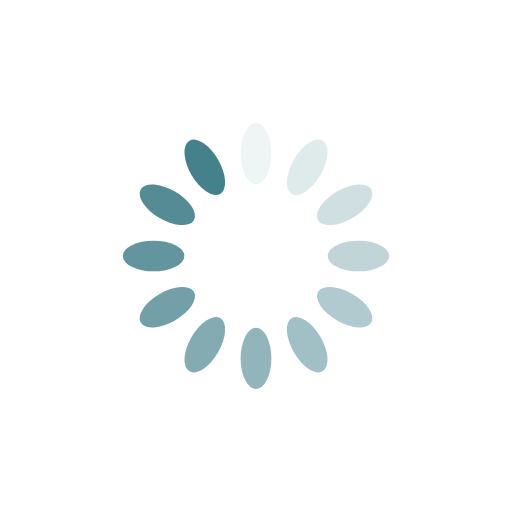
t = 0.00 s
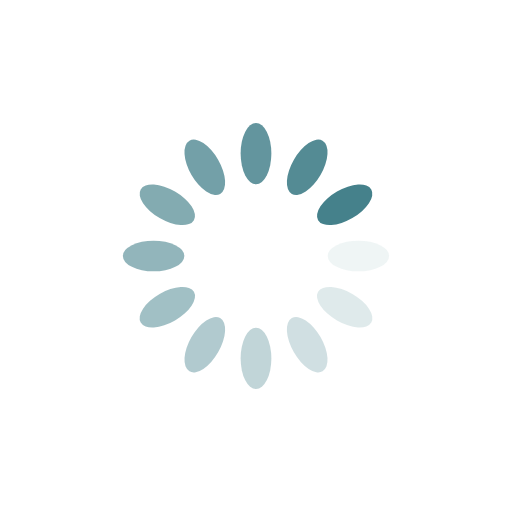
t = 0.25 s
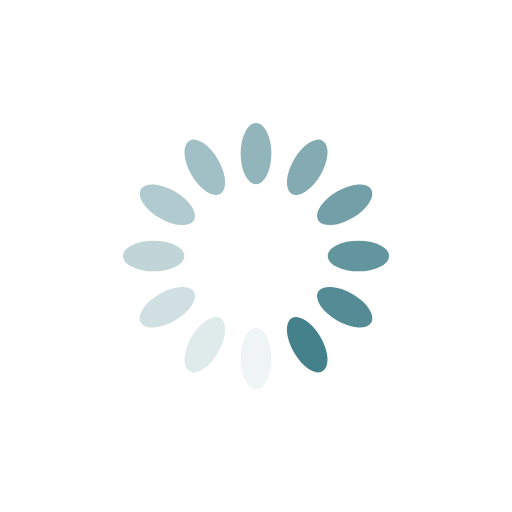
t = 0.50 s
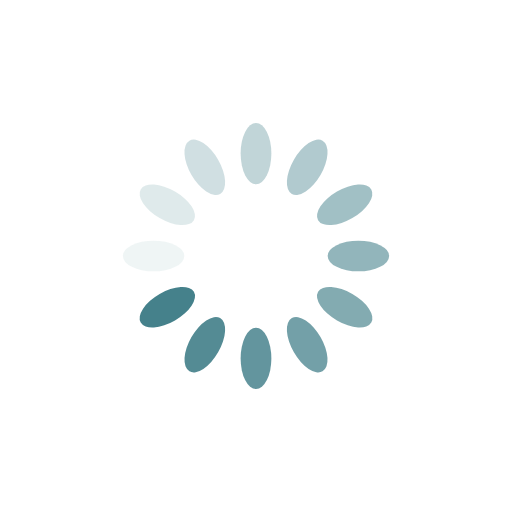
t = 0.75 s

The animated SVG that drew these frames (rendered in a browser with its animation timeline set to each time). Animation: 12 SMIL elements (animate=12); one cycle of 1.00 s, repeats indefinitely.

<?xml version="1.0" encoding="utf-8"?>
<svg xmlns="http://www.w3.org/2000/svg" xmlns:xlink="http://www.w3.org/1999/xlink" style="margin: auto; background: none; display: block; shape-rendering: auto;" width="200px" height="200px" viewBox="0 0 100 100" preserveAspectRatio="xMidYMid">
<g transform="rotate(0 50 50)">
  <rect x="47" y="24" rx="3" ry="6" width="6" height="12" fill="#45818b">
    <animate attributeName="opacity" values="1;0" keyTimes="0;1" dur="1s" begin="-0.9166666666666666s" repeatCount="indefinite"></animate>
  </rect>
</g><g transform="rotate(30 50 50)">
  <rect x="47" y="24" rx="3" ry="6" width="6" height="12" fill="#45818b">
    <animate attributeName="opacity" values="1;0" keyTimes="0;1" dur="1s" begin="-0.8333333333333334s" repeatCount="indefinite"></animate>
  </rect>
</g><g transform="rotate(60 50 50)">
  <rect x="47" y="24" rx="3" ry="6" width="6" height="12" fill="#45818b">
    <animate attributeName="opacity" values="1;0" keyTimes="0;1" dur="1s" begin="-0.75s" repeatCount="indefinite"></animate>
  </rect>
</g><g transform="rotate(90 50 50)">
  <rect x="47" y="24" rx="3" ry="6" width="6" height="12" fill="#45818b">
    <animate attributeName="opacity" values="1;0" keyTimes="0;1" dur="1s" begin="-0.6666666666666666s" repeatCount="indefinite"></animate>
  </rect>
</g><g transform="rotate(120 50 50)">
  <rect x="47" y="24" rx="3" ry="6" width="6" height="12" fill="#45818b">
    <animate attributeName="opacity" values="1;0" keyTimes="0;1" dur="1s" begin="-0.5833333333333334s" repeatCount="indefinite"></animate>
  </rect>
</g><g transform="rotate(150 50 50)">
  <rect x="47" y="24" rx="3" ry="6" width="6" height="12" fill="#45818b">
    <animate attributeName="opacity" values="1;0" keyTimes="0;1" dur="1s" begin="-0.5s" repeatCount="indefinite"></animate>
  </rect>
</g><g transform="rotate(180 50 50)">
  <rect x="47" y="24" rx="3" ry="6" width="6" height="12" fill="#45818b">
    <animate attributeName="opacity" values="1;0" keyTimes="0;1" dur="1s" begin="-0.4166666666666667s" repeatCount="indefinite"></animate>
  </rect>
</g><g transform="rotate(210 50 50)">
  <rect x="47" y="24" rx="3" ry="6" width="6" height="12" fill="#45818b">
    <animate attributeName="opacity" values="1;0" keyTimes="0;1" dur="1s" begin="-0.3333333333333333s" repeatCount="indefinite"></animate>
  </rect>
</g><g transform="rotate(240 50 50)">
  <rect x="47" y="24" rx="3" ry="6" width="6" height="12" fill="#45818b">
    <animate attributeName="opacity" values="1;0" keyTimes="0;1" dur="1s" begin="-0.25s" repeatCount="indefinite"></animate>
  </rect>
</g><g transform="rotate(270 50 50)">
  <rect x="47" y="24" rx="3" ry="6" width="6" height="12" fill="#45818b">
    <animate attributeName="opacity" values="1;0" keyTimes="0;1" dur="1s" begin="-0.16666666666666666s" repeatCount="indefinite"></animate>
  </rect>
</g><g transform="rotate(300 50 50)">
  <rect x="47" y="24" rx="3" ry="6" width="6" height="12" fill="#45818b">
    <animate attributeName="opacity" values="1;0" keyTimes="0;1" dur="1s" begin="-0.08333333333333333s" repeatCount="indefinite"></animate>
  </rect>
</g><g transform="rotate(330 50 50)">
  <rect x="47" y="24" rx="3" ry="6" width="6" height="12" fill="#45818b">
    <animate attributeName="opacity" values="1;0" keyTimes="0;1" dur="1s" begin="0s" repeatCount="indefinite"></animate>
  </rect>
</g>
<!-- [ldio] generated by https://loading.io/ --></svg>
